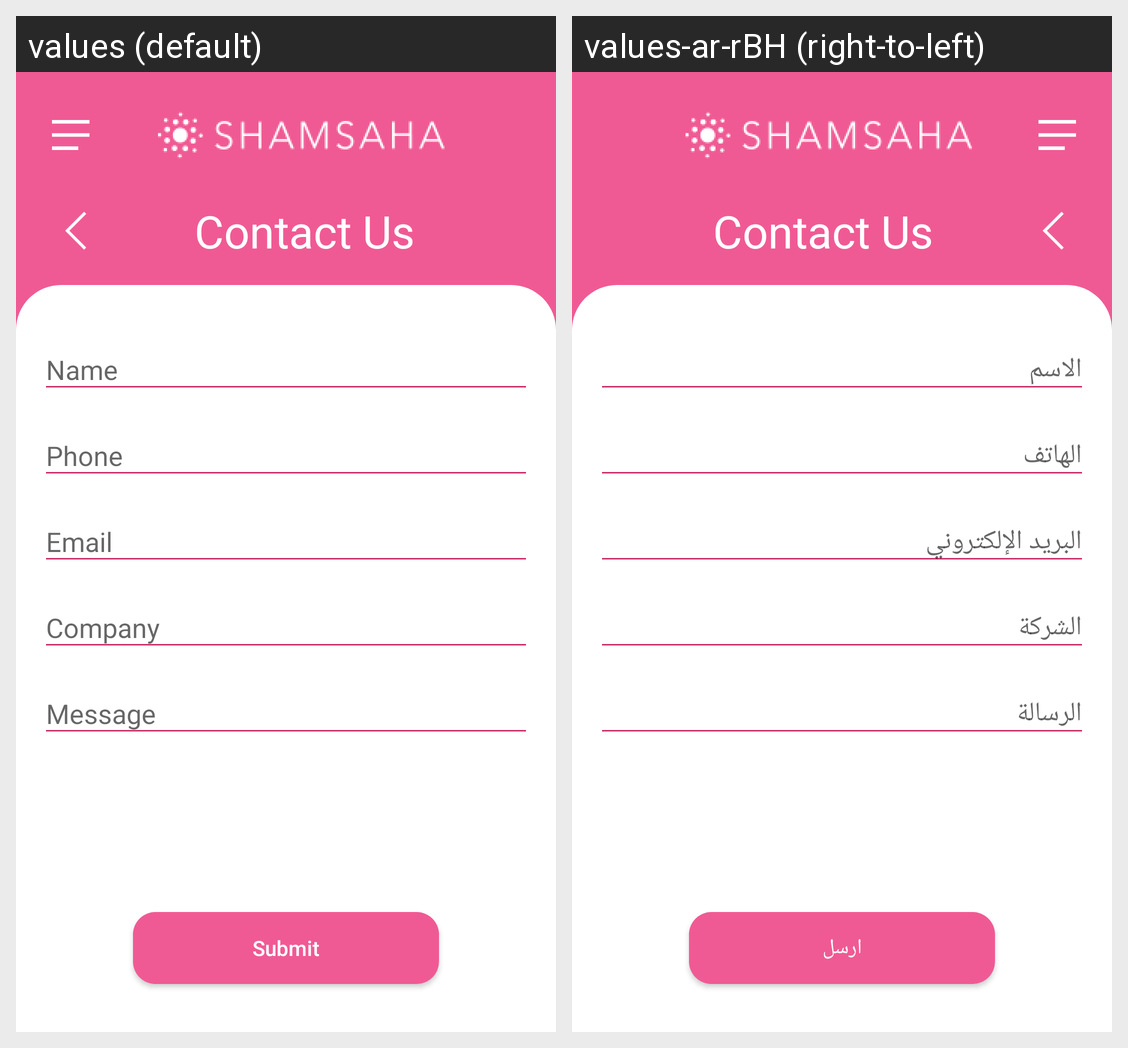

This grid shows one Android layout under two languages. Give, for every string resource on the screen, its name, the default text and each shown locale's text.
Android screen res/layout/corp_sponsorship_container.xml rendered under 2 locales, left to right: values (default), values-ar-rBH (right-to-left). Device: Nexus 5 (rendered at 1080×1920; each locale shown at half size, 540×960, under a caption strip naming it); theme AppTheme.
Strings drawn on this screen, with the default value and each locale's value (text and hints the layout hard-codes, and strings that could not be matched under every locale, appear in the picture but are not listed):

name
  values: Name
  values-ar-rBH: الاسم

phone
  values: Phone
  values-ar-rBH: الهاتف 

email
  values: Email
  values-ar-rBH: البريد الإلكتروني 

company
  values: Company
  values-ar-rBH: الشركة 

message
  values: Message
  values-ar-rBH: الرسالة

submit
  values: Submit
  values-ar-rBH: ارسل
